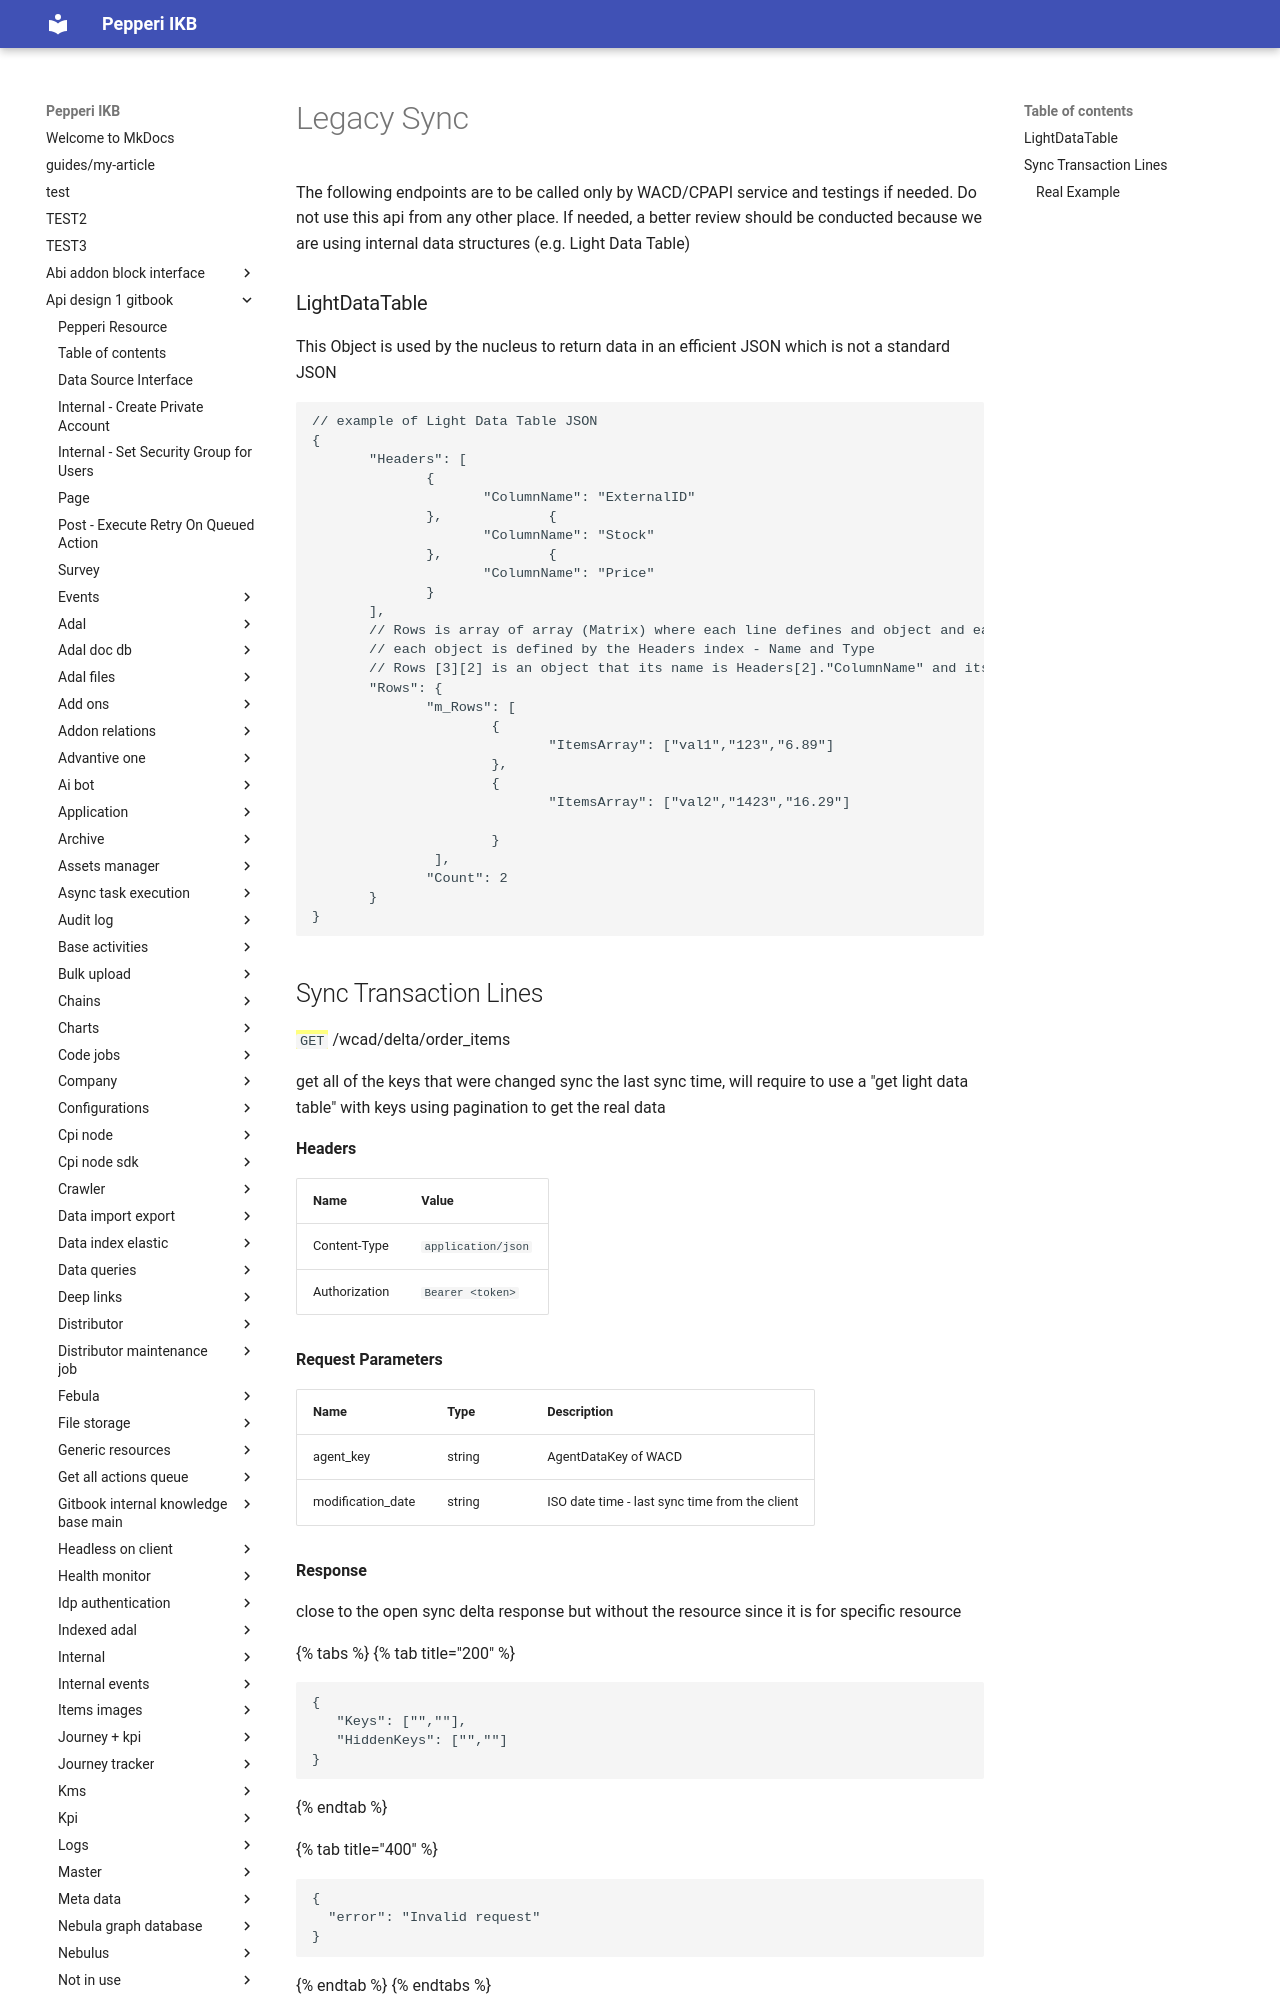

repository: AlinaSergeeva6/pepepri-docs · page: api-design-1-gitbook/nuc-restapi/general/legacy-sync/index.html · generator: mkdocs

---
description: Internal endpoints for the legacy WACD/CPAPI service
---

# Legacy Sync

The following endpoints are to be called only by WACD/CPAPI service and testings if needed. Do not use this api from any other place. If needed, a better review should be conducted because we are using internal data structures (e.g. Light Data Table)

### LightDataTable&#x20;

This Object is used by the nucleus to return data in an efficient JSON which is not a standard JSON&#x20;

```json
// example of Light Data Table JSON
{
       "Headers": [
              {
                     "ColumnName": "ExternalID"
              },             {
                     "ColumnName": "Stock"
              },             {
                     "ColumnName": "Price"
              }
       ],
       // Rows is array of array (Matrix) where each line defines and object and each cell is the property of the object
       // each object is defined by the Headers index - Name and Type 
       // Rows [3][2] is an object that its name is Headers[2]."ColumnName" and its type is Headers[2].ColumnType
       "Rows": {
              "m_Rows": [
                      {
                             "ItemsArray": ["val1","123","6.89"]
                      },
                      {
                             "ItemsArray": ["val2","1423","16.29"]
        
                      }
               ],
              "Count": 2
       }
}
```
